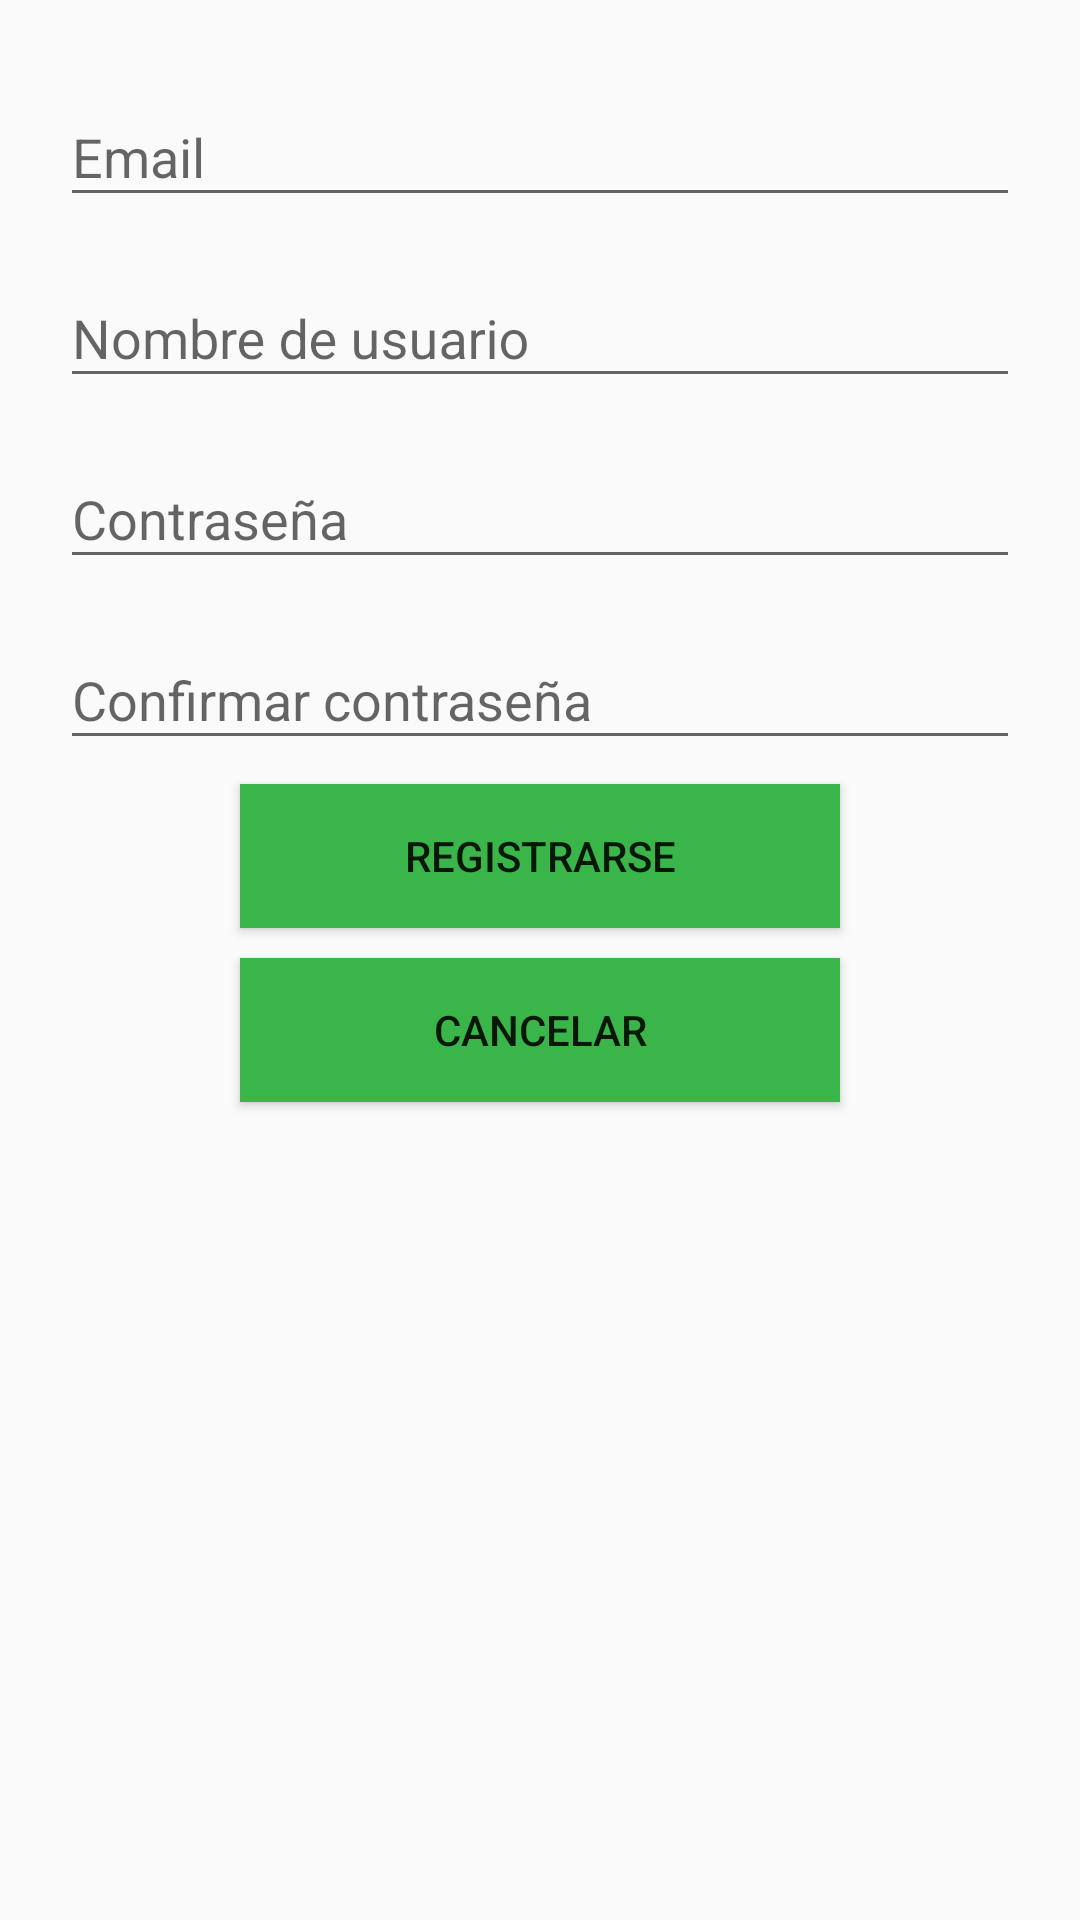

This screen was rendered from an Android layout file. Write that file and the resources it references.
<!-- AndroidManifest.xml: application theme AppTheme -->
<!-- res/layout/activity_registro.xml -->
<?xml version="1.0" encoding="utf-8"?>
<LinearLayout xmlns:android="http://schemas.android.com/apk/res/android"
    xmlns:app="http://schemas.android.com/apk/res-auto"
    xmlns:tools="http://schemas.android.com/tools"
    android:layout_width="match_parent"
    android:layout_height="match_parent"
    android:orientation="vertical"
    tools:context=".Registro">

    <android.support.design.widget.TextInputLayout
        android:layout_width="match_parent"
        android:layout_height="wrap_content"
        android:layout_marginBottom="8dp"
        android:layout_marginTop="20dp">
        <EditText android:id="@+id/email"
            android:layout_width="match_parent"
            android:layout_height="wrap_content"
            android:inputType="textEmailAddress"
            android:layout_marginStart="20dp"
            android:layout_marginEnd="20dp"
            android:hint="Email" />
    </android.support.design.widget.TextInputLayout>

    <android.support.design.widget.TextInputLayout
        android:layout_width="match_parent"
        android:layout_height="wrap_content"
        android:layout_marginBottom="8dp">
        <EditText android:id="@+id/user"
            android:layout_width="match_parent"
            android:layout_height="wrap_content"
            android:inputType="textEmailAddress"
            android:layout_marginStart="20dp"
            android:layout_marginEnd="20dp"
            android:hint="Nombre de usuario" />
    </android.support.design.widget.TextInputLayout>

    <android.support.design.widget.TextInputLayout
        android:layout_width="match_parent"
        android:layout_height="wrap_content"
        android:layout_marginBottom="8dp">
        <EditText android:id="@+id/password"
            android:layout_width="match_parent"
            android:layout_height="wrap_content"
            android:inputType="textEmailAddress"
            android:layout_marginStart="20dp"
            android:layout_marginEnd="20dp"
            android:hint="Contraseña" />
    </android.support.design.widget.TextInputLayout>

    <android.support.design.widget.TextInputLayout
        android:layout_width="match_parent"
        android:layout_height="wrap_content"
        android:layout_marginBottom="8dp">
        <EditText android:id="@+id/conPassword"
            android:layout_width="match_parent"
            android:layout_height="wrap_content"
            android:inputType="textEmailAddress"
            android:layout_marginStart="20dp"
            android:layout_marginEnd="20dp"
            android:hint="Confirmar contraseña" />
    </android.support.design.widget.TextInputLayout>

    <Button
        android:id="@+id/btnReg2"
        android:layout_width="200dp"
        android:layout_height="wrap_content"
        android:text="Registrarse"
        android:layout_gravity="center"
        android:background="#39B54A"/>

    <Button
        android:id="@+id/btnCan"
        android:layout_width="200dp"
        android:layout_height="wrap_content"
        android:text="Cancelar"
        android:layout_gravity="center"
        android:background="#39B54A"
        android:layout_marginTop="10dp"/>

</LinearLayout>
<!-- resources referenced by this layout -->
<resources>
  <style name="AppTheme" parent="Theme.AppCompat.Light.DarkActionBar">
          
          <item name="colorPrimary">@color/colorPrimary</item>
          <item name="colorPrimaryDark">@color/colorPrimaryDark</item>
          <item name="colorAccent">@color/colorAccent</item>
          <item name="bottomNavigationStyle">@style/Widget.Design.BottomNavigationView</item>
      </style>
  <color name="colorPrimary">#39b54a</color>
  <color name="colorPrimaryDark">#39b54a</color>
  <color name="colorAccent">#FF4081</color>
</resources>
